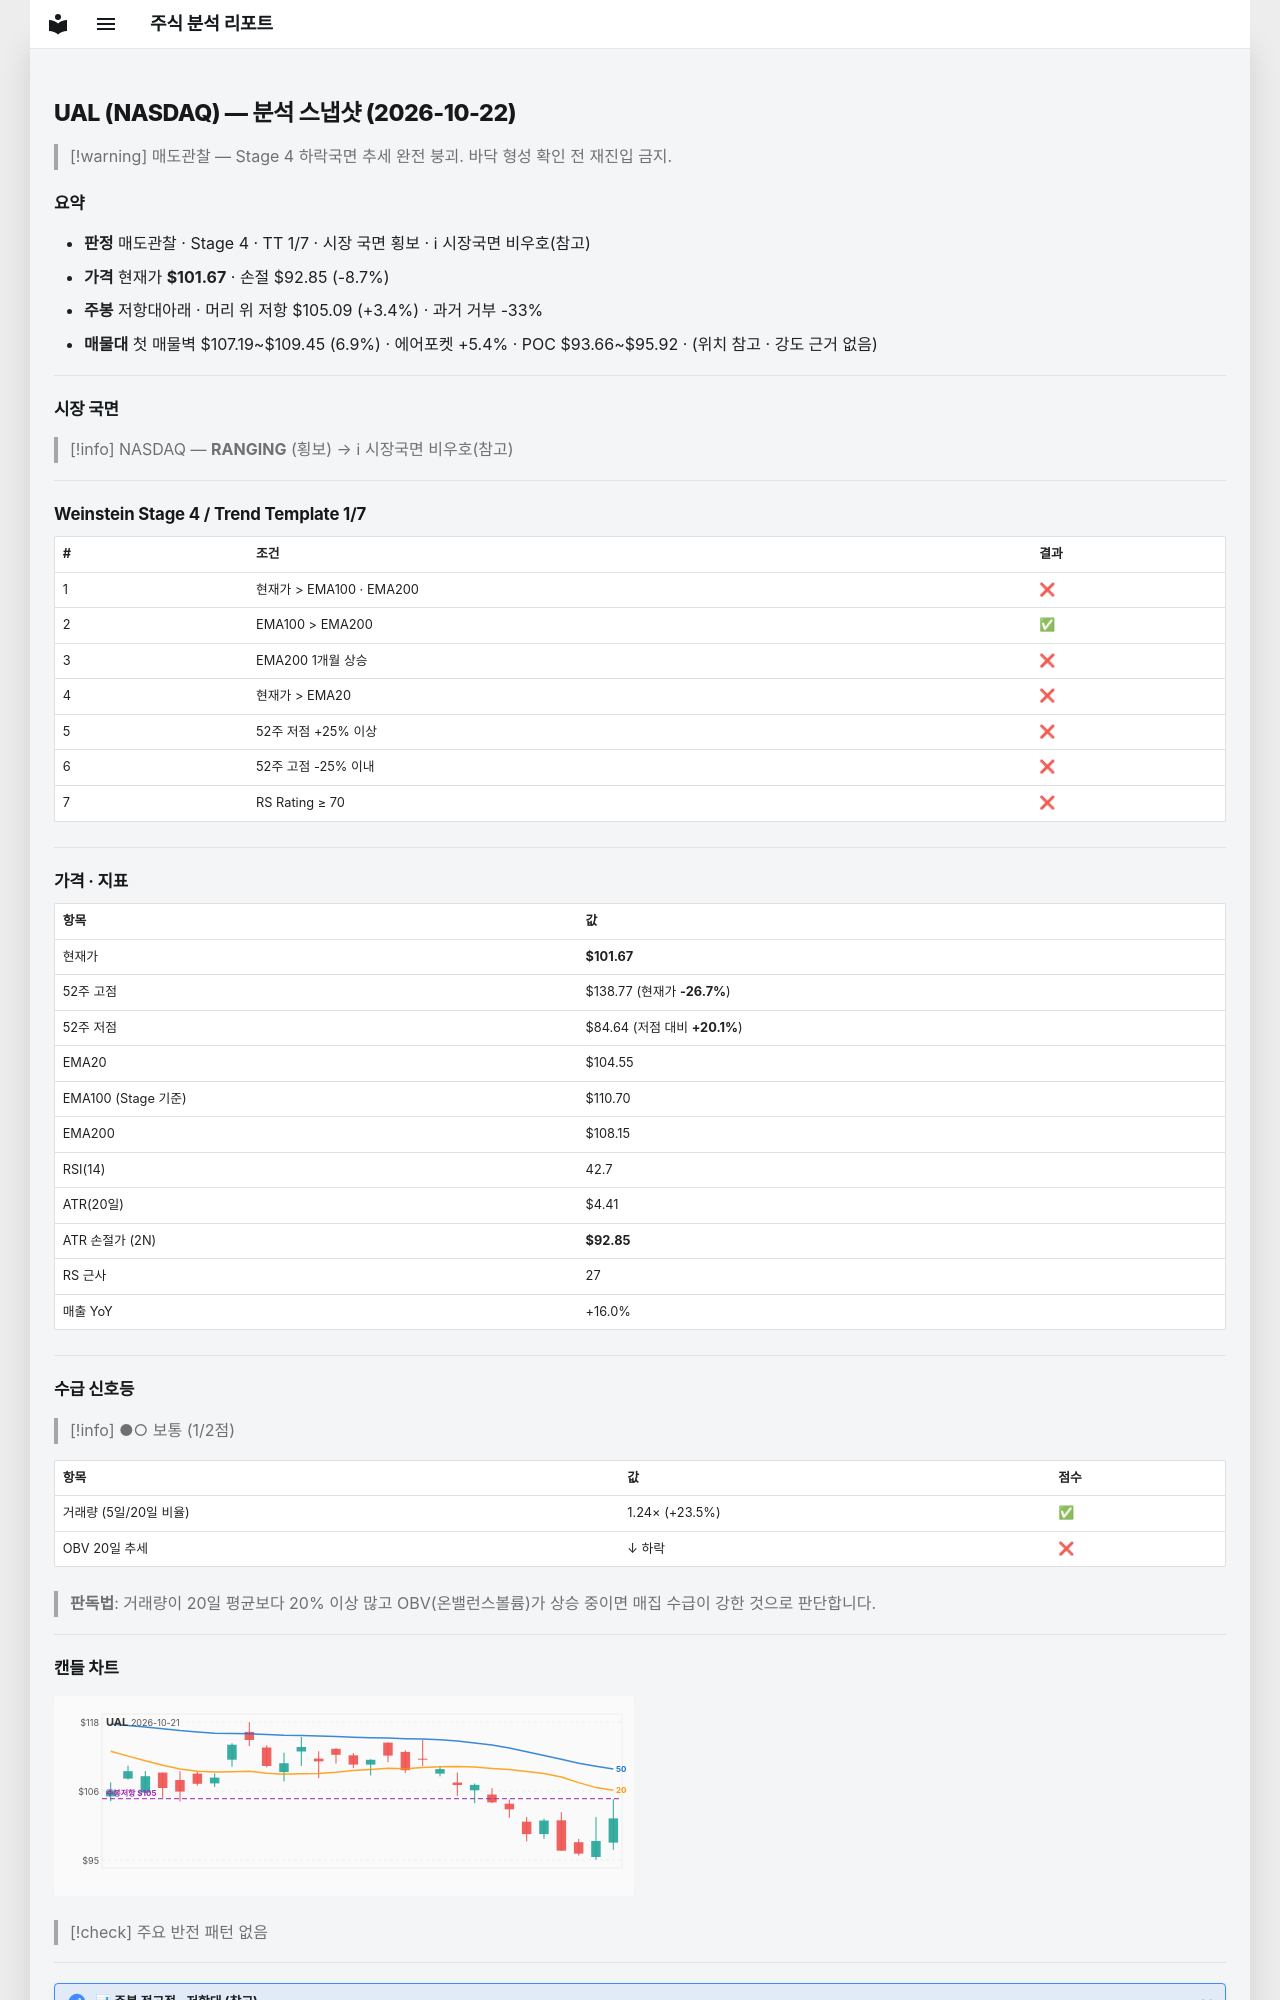

repository: soloandco/stock-reports · page: snapshots/UAL-2026-10-22/index.html · generator: mkdocs

---
type: analysis-snapshot
title: UAL 분석 스냅샷
ticker: UAL
market: NASDAQ
created: 2026-10-22
updated: 2026-10-22
bar-date: 2026-10-21
verdict: 매도관찰
real-rr: 0.39
sma50-gap-pct: -2.8
weekly-position: 저항대아래
weekly-overhead-price: 105.09
weekly-overhead-pct: 3.4
stage: 4
trend-template-score: 1
tt-max: 7
ma-set: ema-20-100-200
price: 101.66999816894531
stop-price: 92.85235915954041
market-regime: RANGING
supply-demand-score: 1/2
supply-demand-label: 보통
status: tracking
tags:
  - stock-agent
  - watchlist
  - UAL
  - analysis
related:
  - "[[analysis-template]]"
---

# UAL (NASDAQ) — 분석 스냅샷 (2026-10-22)

> [!warning] 매도관찰 — Stage 4 하락국면
> 추세 완전 붕괴. 바닥 형성 확인 전 재진입 금지.

## 요약

- **판정** 매도관찰 · Stage 4 · TT 1/7 · 시장 국면 횡보 · ℹ 시장국면 비우호(참고)
- **가격** 현재가 **$101.67** · 손절 $92.85 (-8.7%)
- **주봉** 저항대아래 · 머리 위 저항 $105.09 (+3.4%) · 과거 거부 -33%
- **매물대** 첫 매물벽 $107.19~$109.45 (6.9%) · 에어포켓 +5.4% · POC $93.66~$95.92 · (위치 참고 · 강도 근거 없음)

---

## 시장 국면

> [!info] NASDAQ — **RANGING** (횡보) → ℹ 시장국면 비우호(참고)

---

## Weinstein Stage 4 / Trend Template 1/7

| # | 조건 | 결과 |
|---|------|------|
| 1 | 현재가 > EMA100 · EMA200 | ❌ |
| 2 | EMA100 > EMA200 | ✅ |
| 3 | EMA200 1개월 상승 | ❌ |
| 4 | 현재가 > EMA20 | ❌ |
| 5 | 52주 저점 +25% 이상 | ❌ |
| 6 | 52주 고점 -25% 이내 | ❌ |
| 7 | RS Rating ≥ 70 | ❌ |

---

## 가격 · 지표

| 항목 | 값 |
|------|---|
| 현재가 | **$101.67** |
| 52주 고점 | $138.77 (현재가 **-26.7%**) |
| 52주 저점 | $84.64 (저점 대비 **+20.1%**) |
| EMA20 | $104.55 |
| EMA100 (Stage 기준) | $110.70 |
| EMA200 | $108.15 |
| RSI(14) | 42.7 |
| ATR(20일) | $4.41 |
| ATR 손절가 (2N) | **$92.85** |
| RS 근사 | 27 |
| 매출 YoY | +16.0% |

---
## 수급 신호등

> [!info] ●○ 보통 (1/2점)

| 항목 | 값 | 점수 |
|------|------|------|
| 거래량 (5일/20일 비율) | 1.24× (+23.5%) | ✅ |
| OBV 20일 추세 | ↓ 하락 | ❌ |

> **판독법**: 거래량이 20일 평균보다 20% 이상 많고 OBV(온밸런스볼륨)가 상승 중이면 매집 수급이 강한 것으로 판단합니다.

---
